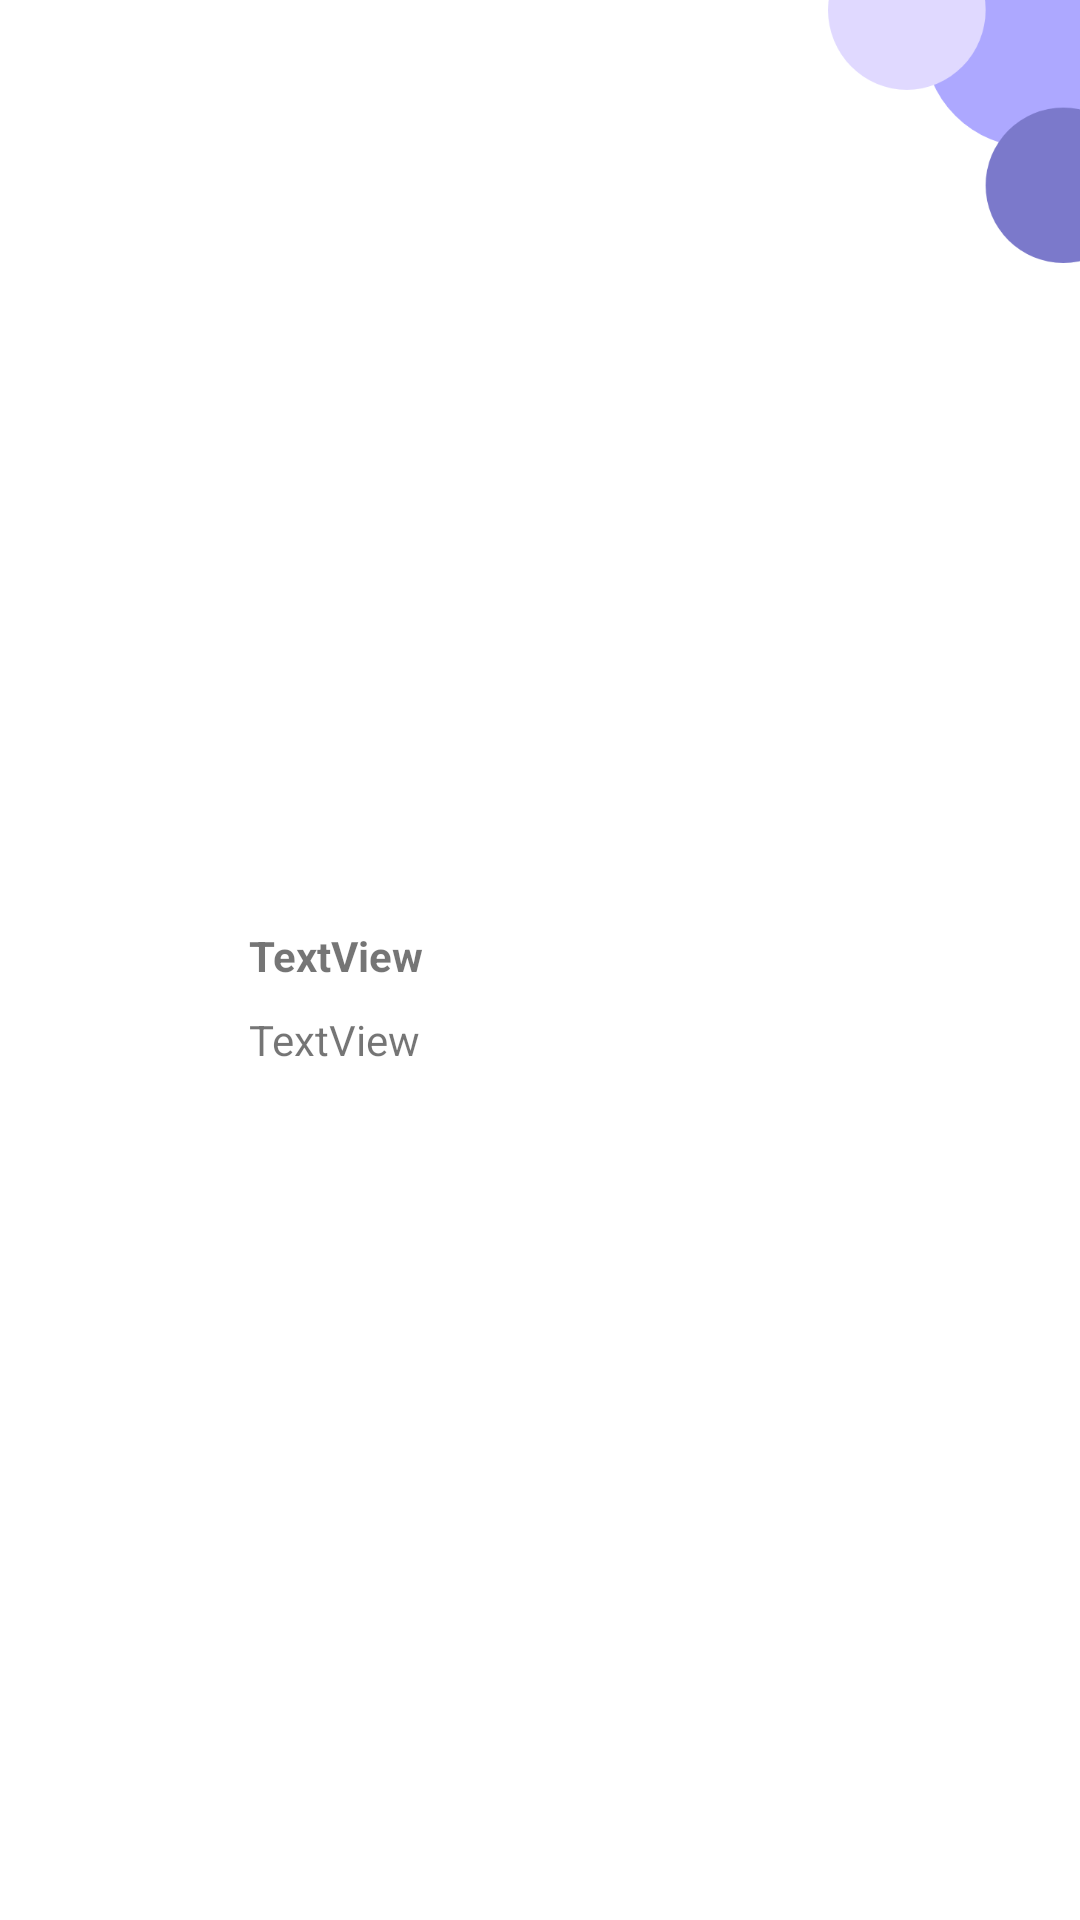

Write the Android layout XML for this screen, with the resource values it uses.
<!-- AndroidManifest.xml: application theme Theme.KFNChatting -->
<!-- res/layout/mainpage_cardview.xml -->
<?xml version="1.0" encoding="utf-8"?>
<layout xmlns:tools="http://schemas.android.com/tools"
    xmlns:app="http://schemas.android.com/apk/res-auto"
    xmlns:android="http://schemas.android.com/apk/res/android">


    <androidx.constraintlayout.widget.ConstraintLayout
        android:layout_width="match_parent"
        android:layout_height="70dp"
        android:layout_margin="2dp">

        <ImageView
            android:id="@+id/user_userpic"
            android:layout_width="58dp"
            android:layout_height="47dp"
            android:layout_marginStart="10dp"
            app:layout_constraintBottom_toBottomOf="parent"
            app:layout_constraintStart_toStartOf="parent"
            app:layout_constraintTop_toTopOf="parent"
            app:layout_constraintVertical_bias="0.521"
            app:srcCompat="@drawable/user" />

        <TextView
            android:id="@+id/user_username"
            android:layout_width="wrap_content"
            android:layout_height="wrap_content"
            android:layout_marginStart="15dp"
            android:text="TextView"
            android:textStyle="bold"
            app:layout_constraintStart_toEndOf="@+id/user_userpic"
            app:layout_constraintTop_toTopOf="@+id/user_userpic" />

        <TextView
            android:id="@+id/user_usermessage"
            android:layout_width="wrap_content"
            android:layout_height="wrap_content"
            android:layout_marginStart="15dp"
            android:text="TextView"
            app:layout_constraintBottom_toBottomOf="@+id/user_userpic"
            app:layout_constraintStart_toEndOf="@+id/user_userpic" />

        <ImageView
            android:id="@+id/imageView3"
            android:layout_width="163dp"
            android:layout_height="111dp"
            android:layout_marginTop="-24dp"
            android:layout_marginEnd="-50dp"
            android:rotationY="-180"
            app:layout_constraintEnd_toEndOf="parent"
            app:layout_constraintTop_toTopOf="parent"
            app:srcCompat="@drawable/loginback" />

    </androidx.constraintlayout.widget.ConstraintLayout>
</layout>
<!-- resources referenced by this layout -->
<resources>
  <!-- drawable loginback: png bitmap (drawable-hdpi, 7940 bytes) -->
  <style name="Theme.KFNChatting" parent="Theme.MaterialComponents.DayNight.DarkActionBar">
          
          <item name="colorPrimary">@color/primaryDarkColor</item>
          <item name="colorPrimaryVariant">@color/primaryLightColor</item>
          <item name="colorOnPrimary">@color/secondaryTextColor</item>
          
          <item name="colorSecondary">@color/secondaryDarkColor</item>
          <item name="colorSecondaryVariant">@color/secondaryLightColor</item>
          <item name="colorOnSecondary">@color/primaryTextColor</item>
          
          
          <item name="android:statusBarColor">?attr/colorPrimaryVariant</item>
          
      </style>
  <color name="primaryDarkColor">#1c313a</color>
  <color name="primaryLightColor">#718792</color>
  <color name="secondaryTextColor">#FFFFFF</color>
  <color name="secondaryDarkColor">#34515e</color>
  <color name="secondaryLightColor">#8eacbb</color>
  <color name="primaryTextColor">#000000</color>
</resources>
